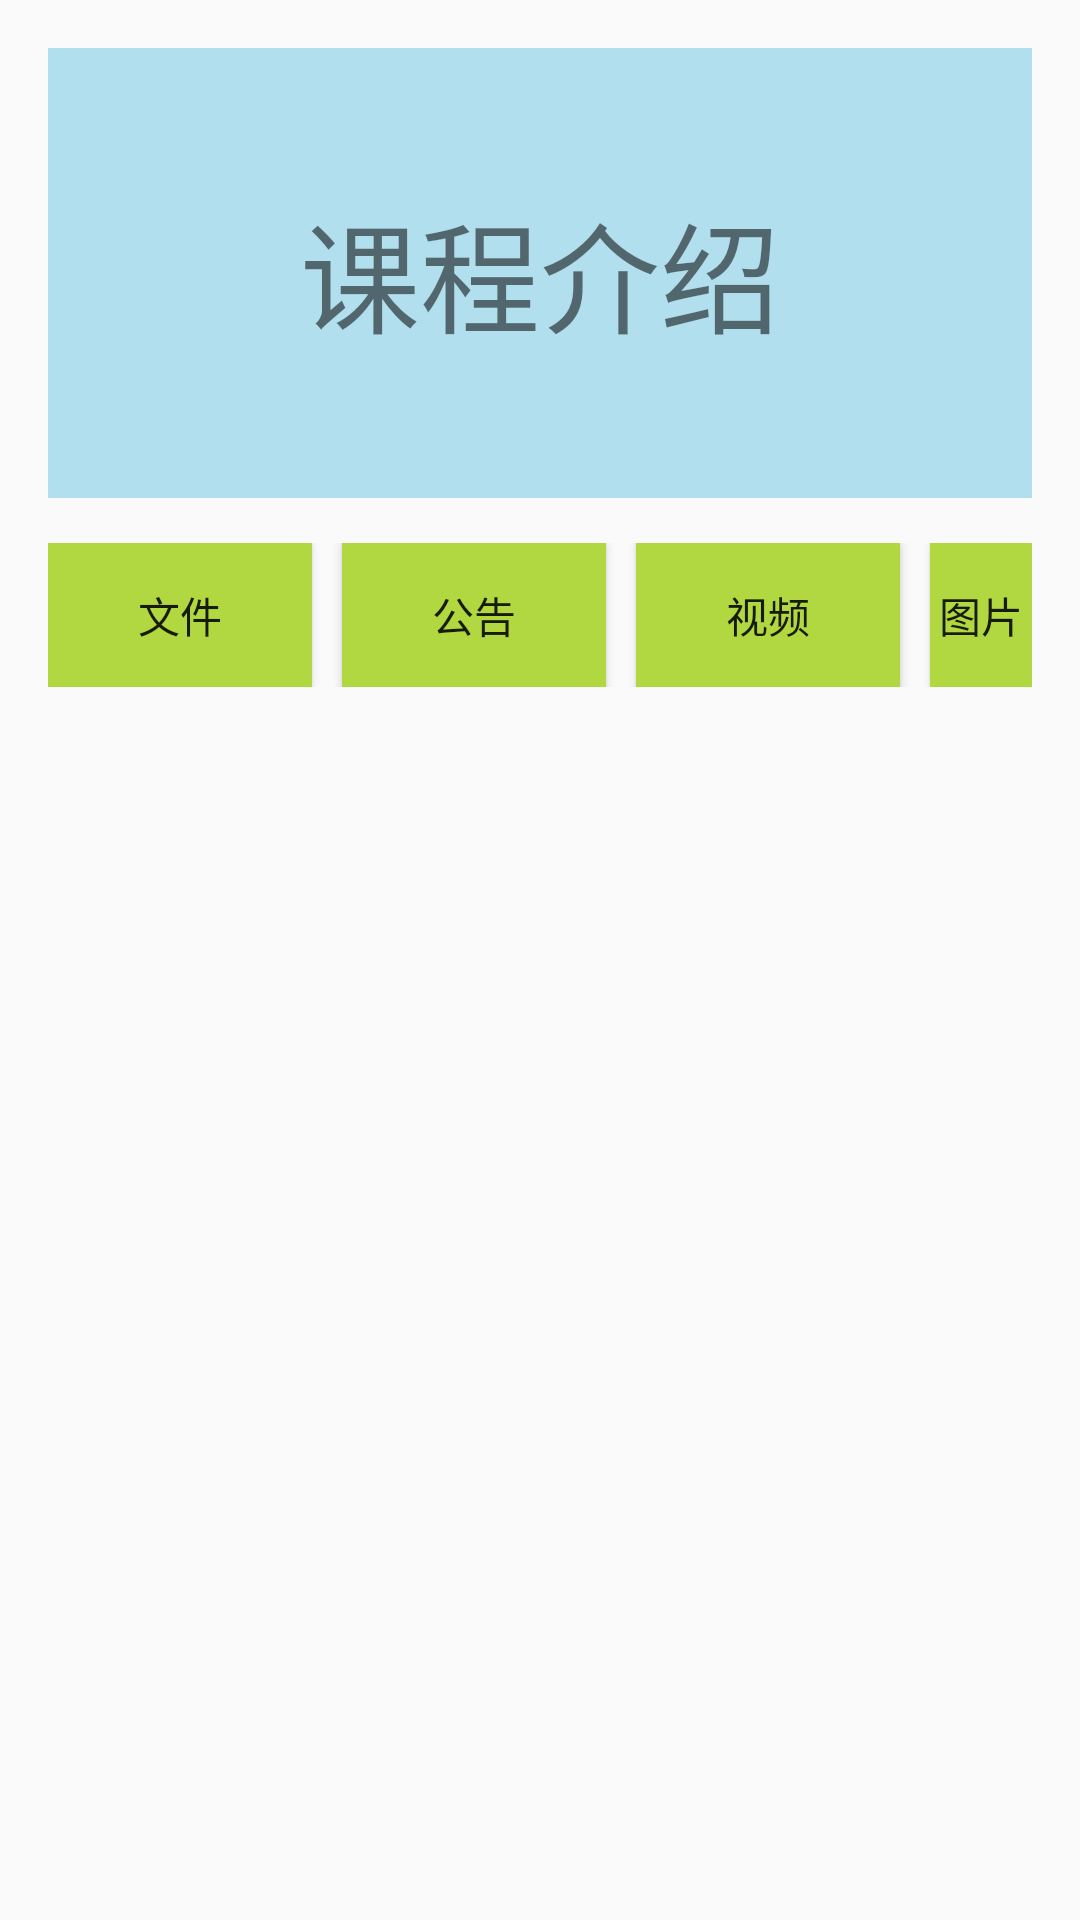

Produce the Android XML layout that renders to this screen, including the resource entries it uses.
<!-- AndroidManifest.xml: activity theme Theme.Design.Light -->
<!-- res/layout/activity_course_info.xml -->
<?xml version="1.0" encoding="utf-8"?>
<LinearLayout xmlns:android="http://schemas.android.com/apk/res/android"
    xmlns:tools="http://schemas.android.com/tools"
    android:orientation="vertical"
    android:layout_width="match_parent"
    android:layout_height="match_parent"
    android:paddingBottom="@dimen/activity_vertical_margin"
    android:paddingLeft="@dimen/activity_horizontal_margin"
    android:paddingRight="@dimen/activity_horizontal_margin"
    android:paddingTop="@dimen/activity_vertical_margin"
    tools:context="wmlove.icollege.timetable.view.CourseInfoActivity">

    <RelativeLayout
        android:background="#B2DFEE"
        android:layout_width="match_parent"
        android:layout_height="150dp">

        <TextView
            android:layout_centerInParent="true"
            android:textSize="40dp"
            android:text="课程介绍"
            android:layout_width="wrap_content"
            android:layout_height="wrap_content" />

    </RelativeLayout>

    <RelativeLayout
        android:layout_marginTop="15dp"
        android:layout_width="wrap_content"
        android:layout_height="wrap_content">

        <Button
            android:id="@+id/file"
            android:background="#B2D841"
            android:text="文件"
            android:layout_width="wrap_content"
            android:layout_height="wrap_content" />

        <Button
            android:layout_marginLeft="10dp"
            android:layout_toRightOf="@id/file"
            android:background="#B2D841"
            android:id="@+id/advice"
            android:text="公告"
            android:layout_width="wrap_content"
            android:layout_height="wrap_content" />

        <Button
            android:id="@+id/vidio"
            android:layout_marginLeft="10dp"
            android:layout_toRightOf="@id/advice"
            android:background="#B2D841"
            android:text="视频"
            android:layout_width="wrap_content"
            android:layout_height="wrap_content" />

        <Button
            android:layout_marginLeft="10dp"
            android:layout_toRightOf="@id/vidio"
            android:background="#B2D841"
            android:text="图片"
            android:layout_width="wrap_content"
            android:layout_height="wrap_content" />

    </RelativeLayout>

    <TextView
        android:layout_marginTop="20dp"
        android:textSize="15dp"
        android:id="@+id/info"
        android:layout_width="wrap_content"
        android:layout_height="wrap_content" />

    <android.support.v4.view.ViewPager
        android:layout_marginTop="20dp"
        android:textSize="15dp"
        android:id="@+id/viewPager"
        android:layout_width="wrap_content"
        android:layout_height="wrap_content" />

</LinearLayout>
<!-- resources referenced by this layout -->
<resources>
  <dimen name="activity_horizontal_margin">16dp</dimen>
  <dimen name="activity_vertical_margin">16dp</dimen>
</resources>
